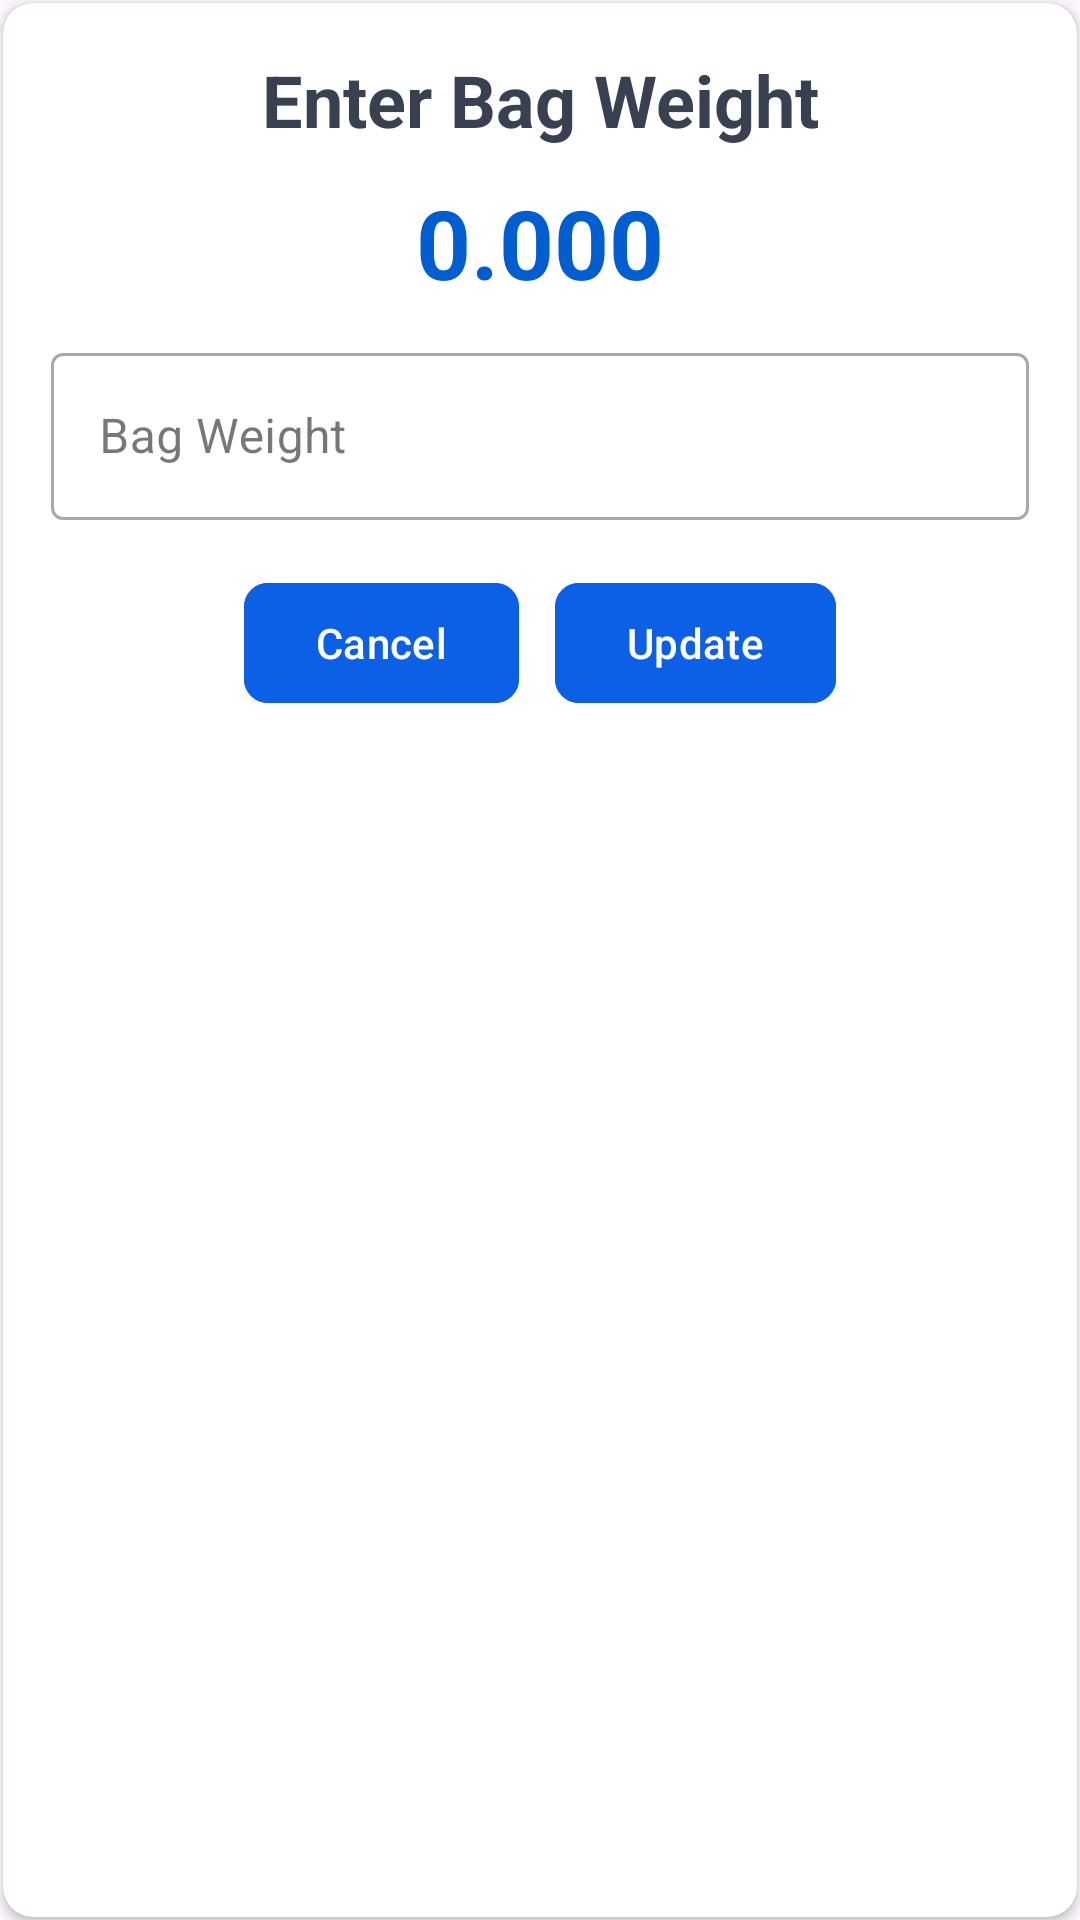

The Android layout XML behind this screen, and the referenced resources:
<!-- AndroidManifest.xml: application theme Theme.Lotgen -->
<!-- res/layout/getweight_popup.xml -->
<?xml version="1.0" encoding="utf-8"?>
<LinearLayout
    xmlns:android="http://schemas.android.com/apk/res/android"
    xmlns:app="http://schemas.android.com/apk/res-auto"
    android:id="@+id/parent"
    android:layout_width="match_parent"
    android:layout_height="wrap_content"
    android:layout_marginStart="16dp"
    android:layout_marginEnd="16dp"
    android:background="@android:color/transparent"
    android:orientation="vertical">

    <androidx.cardview.widget.CardView
        android:id="@+id/cardview"
        android:layout_width="match_parent"
        android:layout_height="match_parent"
        android:layout_margin="1dp"
        android:background="@android:color/transparent"
        app:cardCornerRadius="10dp">

        <LinearLayout
            android:layout_width="match_parent"
            android:layout_height="wrap_content"
            android:padding="16dp"
            android:background="@android:color/transparent"
            android:orientation="vertical">

            <TextView
                android:id="@+id/tv_message"
                android:layout_width="match_parent"
                android:layout_height="match_parent"
                android:layout_gravity="center"
                android:gravity="center"
                android:text="Enter Bag Weight"
                android:textSize="24dp"
                android:textStyle="bold"
                android:textColor="@color/textdata_color" />

            <RelativeLayout
                android:layout_width="match_parent"
                android:layout_height="wrap_content"
                android:gravity="center"
                android:layout_marginTop="10dp">

                <TextView
                    android:id="@+id/tv_weight"
                    android:layout_width="wrap_content"
                    android:layout_height="wrap_content"
                    android:textStyle="bold"
                    android:text="0.000"
                    android:textAllCaps="false"
                    android:textSize="32sp"
                    android:textColor="@color/light_blue"
                    android:layout_marginBottom="10dp"
                    android:lines="1" />

            </RelativeLayout>

            <com.google.android.material.textfield.TextInputLayout
                android:id="@+id/tilweight"
                android:layout_width="match_parent"
                android:layout_height="wrap_content"
                android:hint="Bag Weight"
                style="@style/Widget.MaterialComponents.TextInputLayout.OutlinedBox">

                <com.google.android.material.textfield.TextInputEditText
                    android:id="@+id/etweight"
                    android:layout_width="match_parent"
                    android:layout_height="wrap_content"
                    android:maxLength="7"
                    android:inputType="numberDecimal" />
            </com.google.android.material.textfield.TextInputLayout>

            <LinearLayout
                android:layout_width="match_parent"
                android:layout_height="wrap_content"
                android:layout_marginTop="5dp"
                android:gravity="center"
                android:orientation="horizontal">

                <com.google.android.material.button.MaterialButton
                    android:id="@+id/btnCancel"
                    android:layout_width="wrap_content"
                    android:layout_height="wrap_content"
                    android:layout_gravity="center"
                    android:text="Cancel"
                    android:layout_marginTop="12dp"
                    android:layout_marginBottom="12dp"
                    android:layout_marginEnd="12dp"
                    app:cornerRadius="8dp"
                    android:textColor="@android:color/white"
                    android:backgroundTint="#0B60E6" />

                <com.google.android.material.button.MaterialButton
                    android:id="@+id/btnSubmit"
                    android:layout_width="wrap_content"
                    android:layout_height="wrap_content"
                    android:layout_gravity="center"
                    android:text="Update"
                    android:layout_marginTop="12dp"
                    android:layout_marginBottom="12dp"
                    app:cornerRadius="8dp"
                    android:textColor="@android:color/white"
                    android:backgroundTint="#0B60E6" />

            </LinearLayout>



        </LinearLayout>
    </androidx.cardview.widget.CardView>

    <LinearLayout
        android:layout_width="match_parent"
        android:layout_height="wrap_content"
        android:layout_marginTop="5dp"
        android:gravity="center"
        android:orientation="horizontal">

    </LinearLayout>

</LinearLayout>
<!-- resources referenced by this layout -->
<resources>
  <color name="light_blue">#015ED0</color>
  <color name="textdata_color">#374151</color>
  <style name="Theme.Lotgen" parent="Base.Theme.Lotgen" />
  <style name="Base.Theme.Lotgen" parent="Theme.Material3.Light.NoActionBar">
          
          
  
          
          <item name="android:statusBarColor">@color/light_blue</item>
  
          <item name="android:windowLightStatusBar">false</item>
  
          
          <item name="android:windowTranslucentStatus">false</item>
          <item name="android:windowTranslucentNavigation">false</item>
          <item name="android:windowFullscreen">false</item>
  
          <item name="textInputStyle">@style/Widget.MaterialComponents.TextInputLayout.OutlinedBox</item>
  
          <item name="android:datePickerStyle">@style/CustomDatePickerStyle</item>
      </style>
  <style name="CustomDatePickerStyle" parent="@android:style/Widget.Material.DatePicker">
          <item name="android:headerBackground">@color/light_blue</item>
          <item name="android:calendarTextColor">@color/dark_blue</item>
      </style>
  <color name="dark_blue">#BCDBFC</color>
</resources>
